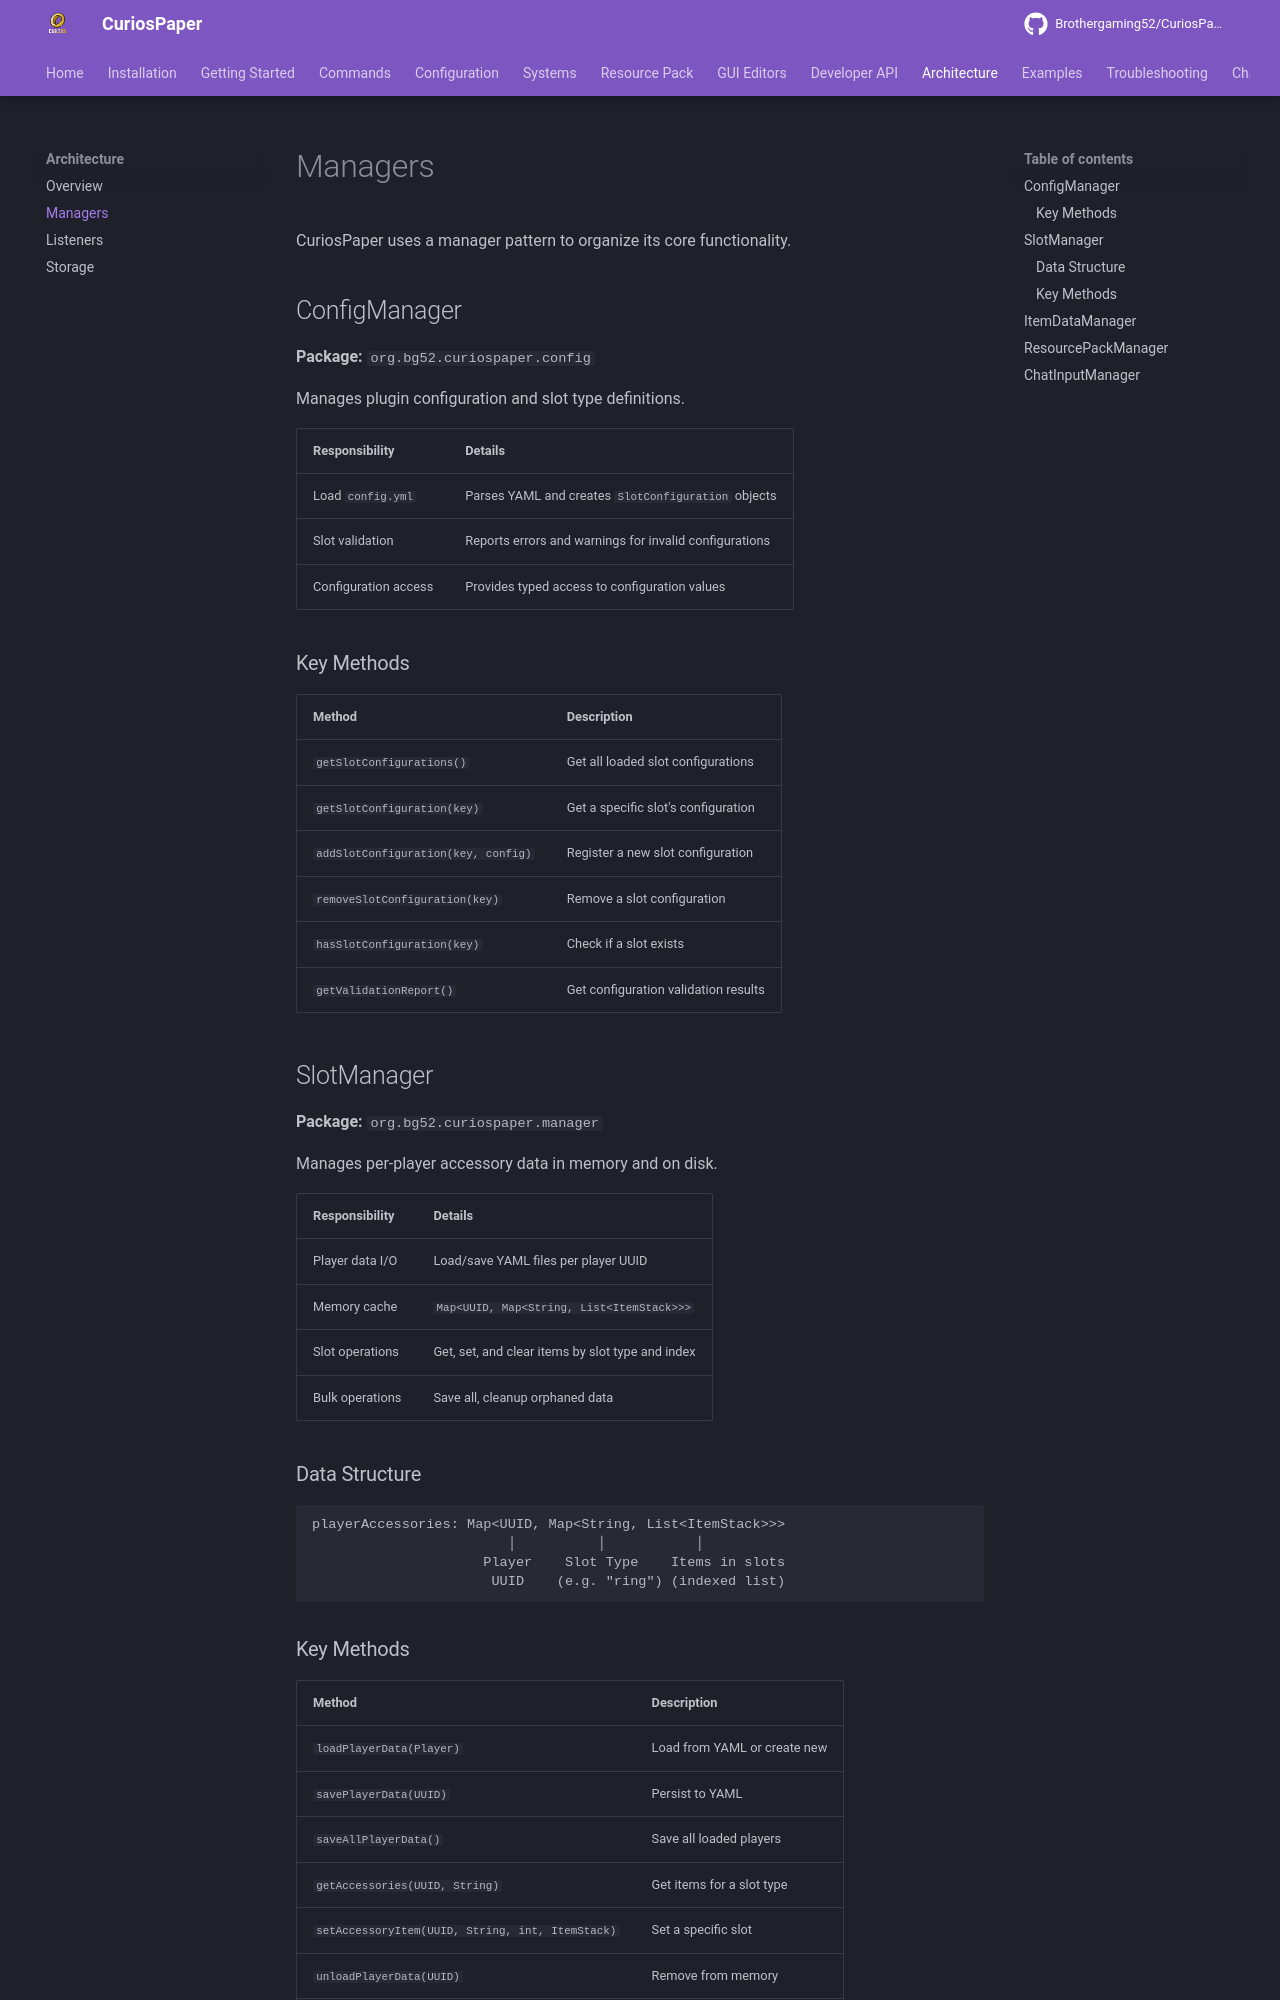

repository: Brothergaming52/CuriosPaper · page: architecture/managers/index.html · generator: mkdocs

# Managers

CuriosPaper uses a manager pattern to organize its core functionality.

## ConfigManager

**Package:** `org.bg52.curiospaper.config`

Manages plugin configuration and slot type definitions.

| Responsibility | Details |
|---|---|
| Load `config.yml` | Parses YAML and creates `SlotConfiguration` objects |
| Slot validation | Reports errors and warnings for invalid configurations |
| Configuration access | Provides typed access to configuration values |

### Key Methods

| Method | Description |
|---|---|
| `getSlotConfigurations()` | Get all loaded slot configurations |
| `getSlotConfiguration(key)` | Get a specific slot's configuration |
| `addSlotConfiguration(key, config)` | Register a new slot configuration |
| `removeSlotConfiguration(key)` | Remove a slot configuration |
| `hasSlotConfiguration(key)` | Check if a slot exists |
| `getValidationReport()` | Get configuration validation results |

## SlotManager

**Package:** `org.bg52.curiospaper.manager`

Manages per-player accessory data in memory and on disk.

| Responsibility | Details |
|---|---|
| Player data I/O | Load/save YAML files per player UUID |
| Memory cache | `Map<UUID, Map<String, List<ItemStack>>>` |
| Slot operations | Get, set, and clear items by slot type and index |
| Bulk operations | Save all, cleanup orphaned data |

### Data Structure

```
playerAccessories: Map<UUID, Map<String, List<ItemStack>>>
                        │          │           │
                     Player    Slot Type    Items in slots
                      UUID    (e.g. "ring") (indexed list)
```
